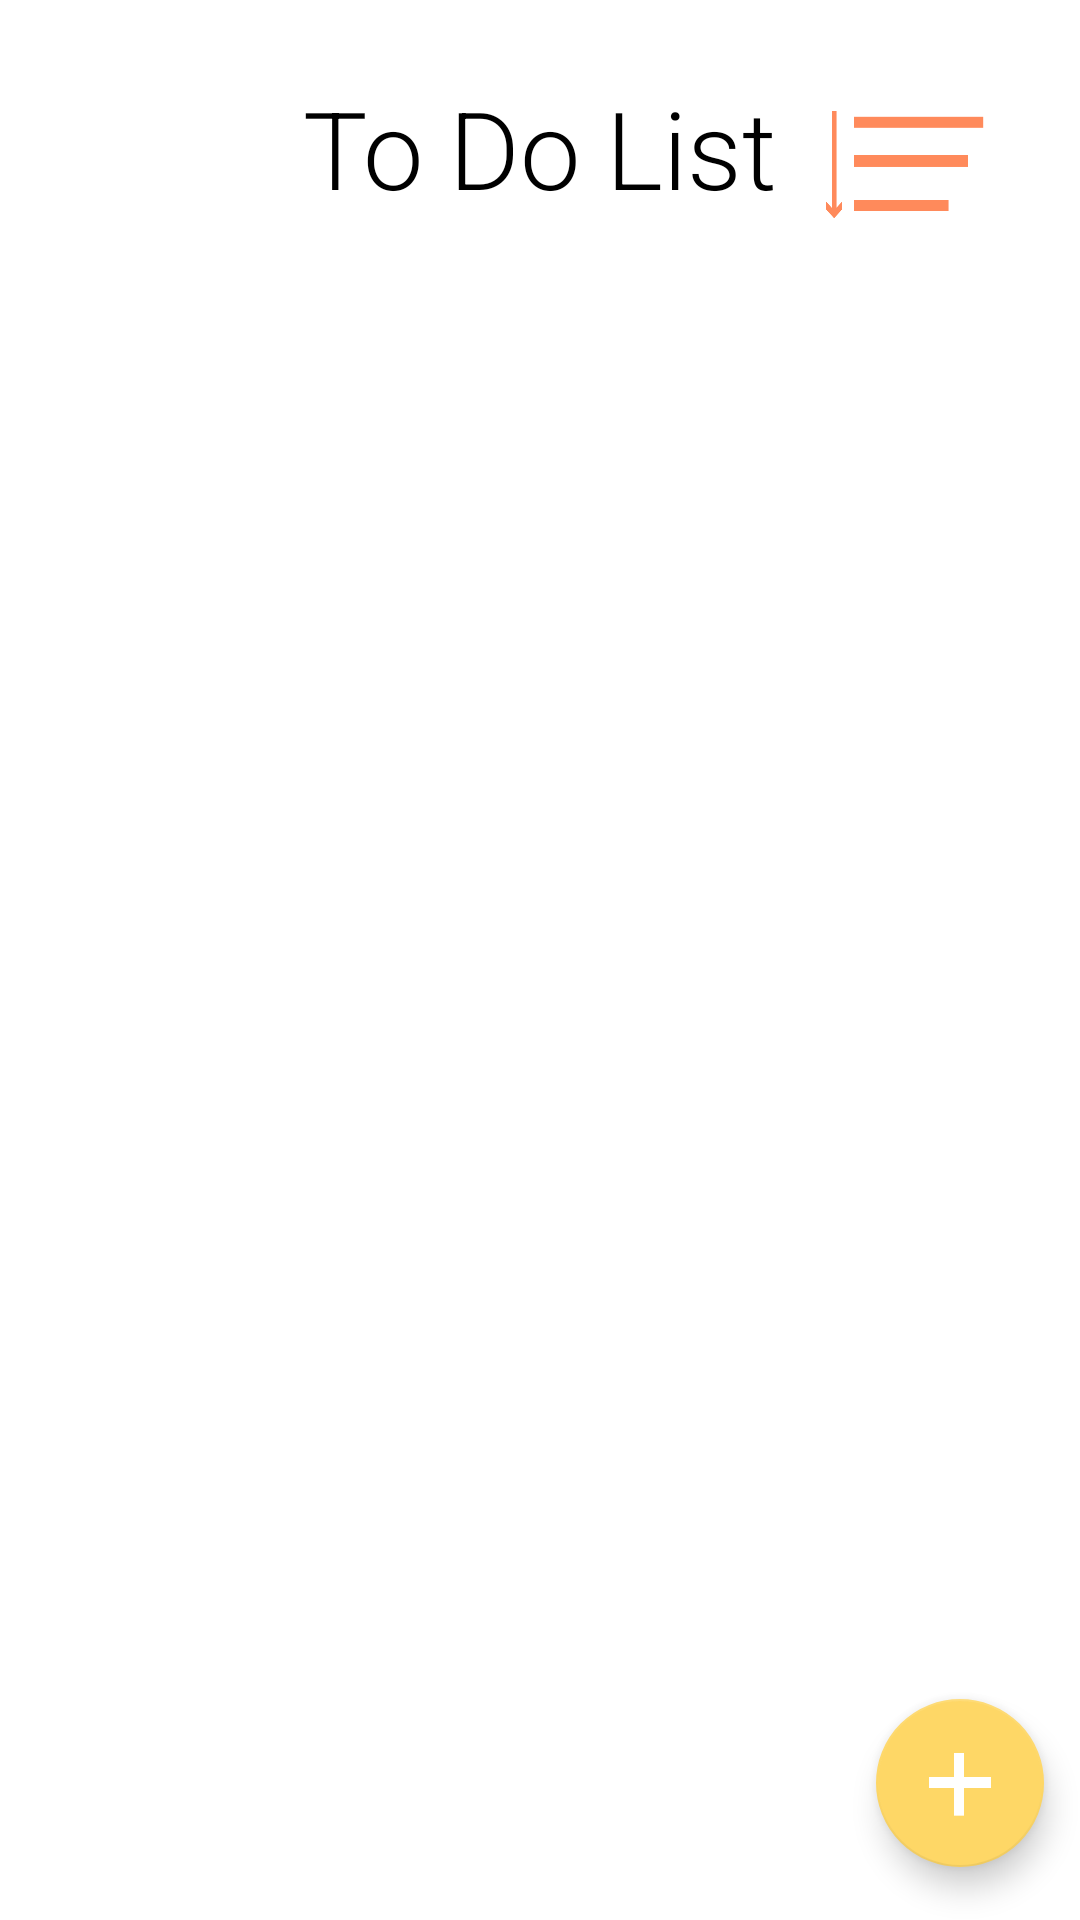

Write the Android layout XML for this screen, with the resource values it uses.
<!-- AndroidManifest.xml: application theme Theme.ToDo -->
<!-- res/layout/activity_main.xml -->
<?xml version="1.0" encoding="utf-8"?>
<androidx.constraintlayout.widget.ConstraintLayout xmlns:android="http://schemas.android.com/apk/res/android"
    xmlns:app="http://schemas.android.com/apk/res-auto"
    xmlns:tools="http://schemas.android.com/tools"
    android:layout_width="match_parent"
    android:layout_height="match_parent"
    android:background="#FFFFFF"
    android:backgroundTint="#FFFFFF"
    tools:context=".activities.MainActivity">

    <TextView
        android:id="@+id/heading"
        android:layout_width="wrap_content"
        android:layout_height="wrap_content"
        android:layout_marginTop="25dp"
        android:fontFamily="sans-serif-light"
        android:text="@string/heading"
        android:textColor="#000000"
        android:textSize="36sp"
        app:layout_constraintBottom_toBottomOf="parent"
        app:layout_constraintLeft_toLeftOf="parent"
        app:layout_constraintRight_toRightOf="parent"
        app:layout_constraintTop_toTopOf="parent"
        app:layout_constraintVertical_bias="0.0" />

    <Spinner
        android:id="@+id/sort"
        android:layout_width="64dp"
        android:layout_height="71dp"
        android:layout_marginTop="25dp"
        android:layout_marginEnd="25dp"
        android:layout_weight="1"
        android:background="@drawable/sort"
        android:dropDownSelector="@null"
        android:popupBackground="@color/white"
        android:scrollbars="none"
        android:spinnerMode="dropdown"
        app:layout_constraintBottom_toTopOf="@+id/tasks"
        app:layout_constraintEnd_toEndOf="parent"
        app:layout_constraintHorizontal_bias="0.9"
        app:layout_constraintStart_toEndOf="@+id/heading"
        app:layout_constraintTop_toTopOf="parent"
        app:layout_constraintVertical_bias="1.0" />

    <androidx.recyclerview.widget.RecyclerView
        android:id="@+id/tasks"
        android:layout_width="0dp"
        android:layout_height="0dp"
        android:layout_marginTop="15dp"
        android:layout_marginBottom="25dp"
        android:nestedScrollingEnabled="true"
        android:scrollbars="vertical"
        android:textAlignment="center"
        app:flow_horizontalAlign="center"
        app:layout_constraintBottom_toBottomOf="parent"
        app:layout_constraintEnd_toEndOf="parent"
        app:layout_constraintStart_toStartOf="parent"
        app:layout_constraintTop_toBottomOf="@+id/heading" />

    <com.google.android.material.floatingactionbutton.FloatingActionButton
        android:id="@+id/addNew"
        android:layout_width="wrap_content"
        android:layout_height="wrap_content"
        android:clickable="true"
        android:onClick="addItem"
        app:backgroundTint="@color/yellow"
        app:layout_constraintBottom_toBottomOf="parent"
        app:layout_constraintEnd_toEndOf="parent"
        app:layout_constraintHorizontal_bias="0.96"
        app:layout_constraintStart_toStartOf="parent"
        app:layout_constraintTop_toTopOf="parent"
        app:layout_constraintVertical_bias="0.97"
        app:rippleColor="@color/coral"
        app:srcCompat="@drawable/plus"
        app:tint="@null"
        tools:srcCompat="@drawable/plus"
        android:focusable="true"/>

</androidx.constraintlayout.widget.ConstraintLayout>
<!-- resources referenced by this layout -->
<resources>
  <color name="coral">#FF8A5B</color>
  <color name="white">#FFFFFFFF</color>
  <color name="yellow">#FED766</color>
  <!-- drawable plus: png bitmap (drawable, 2275 bytes) -->
  <!-- drawable sort: png bitmap (drawable, 2224 bytes) -->
  <string name="heading">To Do List</string>
  <style name="Theme.ToDo" parent="Theme.MaterialComponents.NoActionBar">
          
          <item name="colorPrimary">@color/coral</item>
          <item name="colorPrimaryVariant">@color/yellow</item>
          <item name="colorOnPrimary">@color/white</item>
          
          <item name="colorSecondary">@color/teal_200</item>
          <item name="colorSecondaryVariant">@color/teal_700</item>
          <item name="colorOnSecondary">@color/black</item>
          
          <item name="android:statusBarColor" tools:targetApi="l">?attr/colorPrimaryVariant</item>
          
      </style>
  <color name="teal_200">#FF03DAC5</color>
  <color name="teal_700">#FF018786</color>
  <color name="black">#FF000000</color>
</resources>
